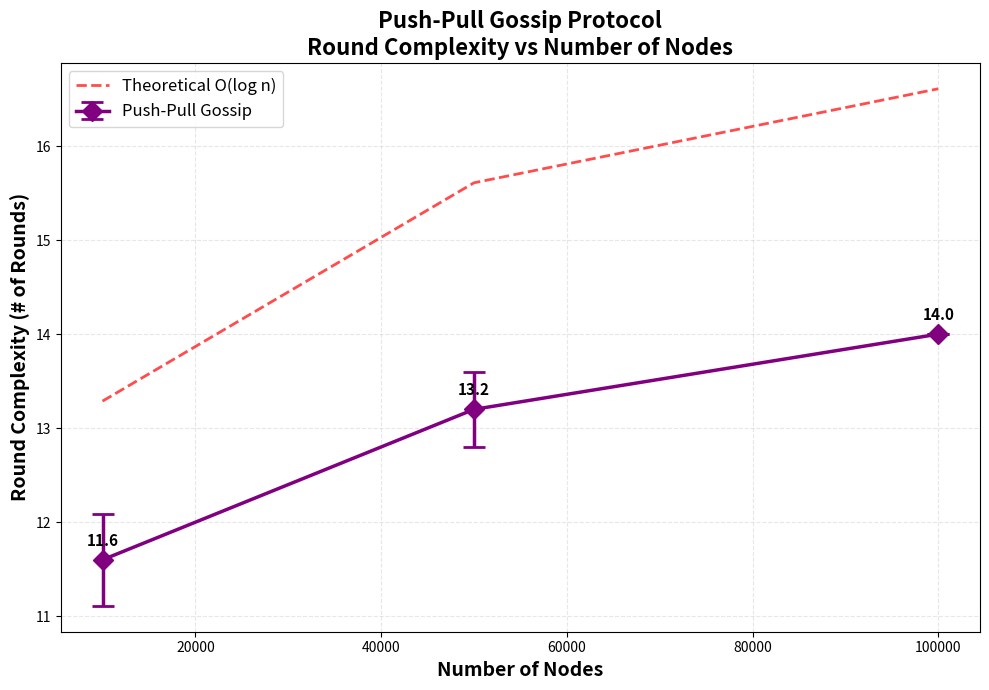

The matplotlib source for this figure: (Note: this script raises an exception after producing the figure.)
import random
import matplotlib.pyplot as plt
import numpy as np
import time

def pushpull_gossip(num_nodes, trials=5, base_seed=12345):
    """
    Push-Pull gossip algorithm (push=True, pull=True)
    Combines both push and pull in each round
    """
    results = []
    random.seed(base_seed)

    for trial in range(trials):
        random.seed(base_seed + trial)

        infected = {random.randrange(num_nodes)}  # one random source
        rounds = 0

        while len(infected) < num_nodes:
            rounds += 1
            new_infected = set()

            # --- PUSH (standard): each informed contacts a uniform-random peer from ALL nodes
            for i in infected:
                target = random.randrange(num_nodes)   # may be self or already infected
                if target not in infected:
                    new_infected.add(target)

            # --- PULL (standard): each UNINFECTED contacts a uniform-random peer
            # iterate only over uninformed for speed
            for u in range(num_nodes):
                if u not in infected:
                    peer = random.randrange(num_nodes)
                    if peer in infected:
                        new_infected.add(u)

            infected.update(new_infected)

        results.append(rounds)
        print(f"  Trial {trial + 1}/{trials}: {rounds} rounds")
    
    return results

# Run simulations
print("PUSH-PULL GOSSIP ALGORITHM")
print("=" * 50)

node_counts = [10000, 50000, 100000]
all_results = {}

for num_nodes in node_counts:
    print(f"\nSimulating {num_nodes:,} nodes...")
    start_time = time.time()
    
    rounds_list = pushpull_gossip(num_nodes, trials=5)
    
    elapsed = time.time() - start_time
    avg_rounds = np.mean(rounds_list)
    std_rounds = np.std(rounds_list)
    min_rounds = min(rounds_list)
    max_rounds = max(rounds_list)
    
    all_results[num_nodes] = {
        'avg': avg_rounds,
        'std': std_rounds,
        'min': min_rounds,
        'max': max_rounds
    }
    
    print(f"  Average: {avg_rounds:.2f} rounds")
    print(f"  Range: [{min_rounds}, {max_rounds}]")
    print(f"  Time: {elapsed:.2f} seconds")

# Create plot
print("\nGenerating plot...")
node_counts_list = list(all_results.keys())
avg_rounds = [all_results[n]['avg'] for n in node_counts_list]
std_rounds = [all_results[n]['std'] for n in node_counts_list]

plt.figure(figsize=(10, 7))

# Plot with error bars
plt.errorbar(node_counts_list, avg_rounds, yerr=std_rounds, 
             marker='D', linewidth=2.5, markersize=10, capsize=8, capthick=2,
             color='purple', label='Push-Pull Gossip')

# Add theoretical O(log n) line
theoretical = [np.log2(n) for n in node_counts_list]
plt.plot(node_counts_list, theoretical, 'r--', linewidth=2, 
         label='Theoretical O(log n)', alpha=0.7)

# Formatting
plt.xlabel('Number of Nodes', fontsize=14, fontweight='bold')
plt.ylabel('Round Complexity (# of Rounds)', fontsize=14, fontweight='bold')
plt.title('Push-Pull Gossip Protocol\nRound Complexity vs Number of Nodes', 
          fontsize=16, fontweight='bold')
plt.legend(fontsize=12)
plt.grid(True, alpha=0.3, linestyle='--')

# Add value annotations
for i, (nodes, rounds) in enumerate(zip(node_counts_list, avg_rounds)):
    plt.annotate(f'{rounds:.1f}', 
                xy=(nodes, rounds), 
                xytext=(0, 10), 
                textcoords='offset points',
                ha='center', fontsize=11, fontweight='bold')

plt.tight_layout()
plt.savefig('/Users/<user>/UML/Gossip/pushpull_gossip_plot.png', dpi=300, bbox_inches='tight')
print("Plot saved as 'pushpull_gossip_plot.png'")
plt.close()

# Summary
print("\n" + "=" * 50)
print("PUSH-PULL GOSSIP SUMMARY")
print("=" * 50)
print("Nodes\t\tAvg Rounds\tStd Dev")
print("-" * 50)
for nodes in node_counts_list:
    print(f"{nodes:,}\t\t{all_results[nodes]['avg']:.2f}\t\t{all_results[nodes]['std']:.2f}")
print("=" * 50)
